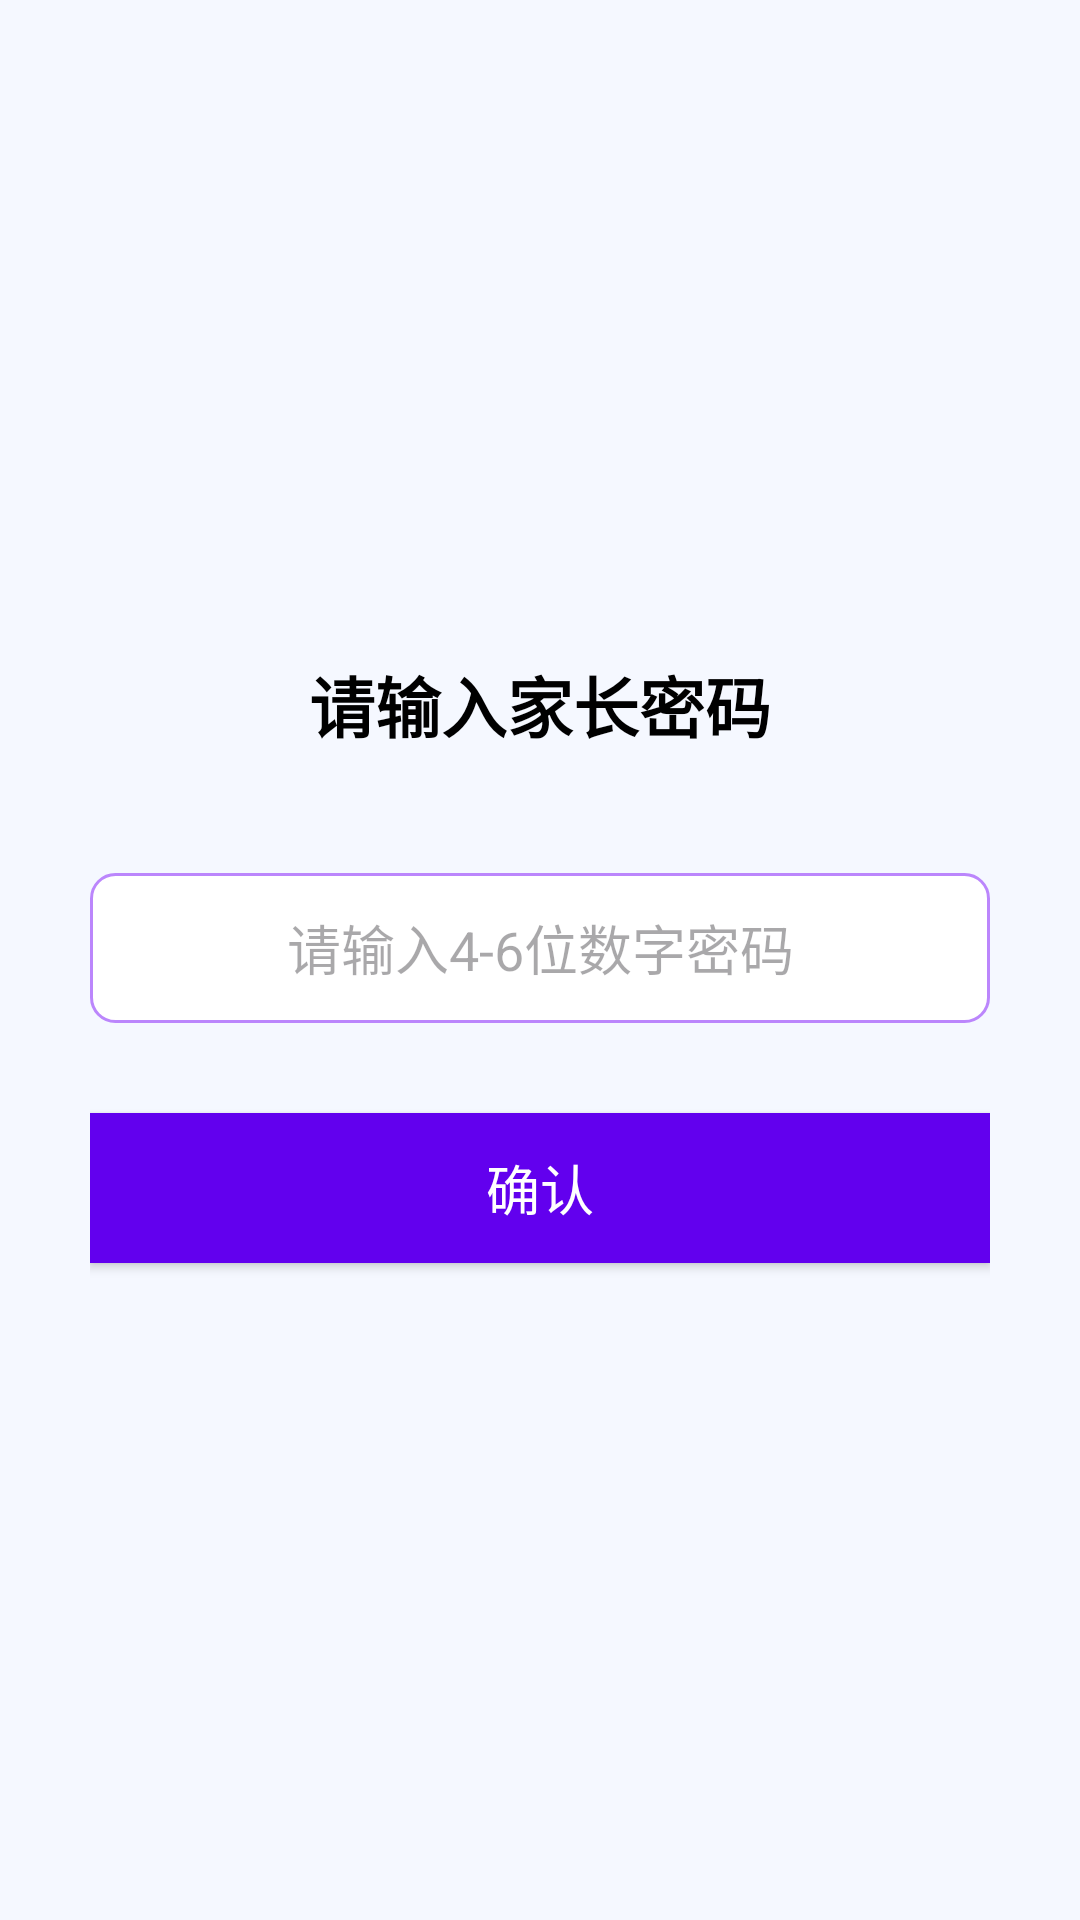

Reconstruct the res/layout file that produces this screen, plus the resources it refers to.
<!-- AndroidManifest.xml: application theme Theme.KidStudyLauncher -->
<!-- res/layout/activity_password_verify.xml -->
<?xml version="1.0" encoding="utf-8"?>
<LinearLayout xmlns:android="http://schemas.android.com/apk/res/android"
    android:layout_width="match_parent"
    android:layout_height="match_parent"
    android:background="@color/kid_bg"
    android:gravity="center"
    android:orientation="vertical"
    android:padding="30dp">

    
    <TextView
        android:layout_width="wrap_content"
        android:layout_height="wrap_content"
        android:text="@string/title_password_verify"
        android:textColor="@color/black"
        android:textSize="22sp"
        android:textStyle="bold"
        android:layout_marginBottom="40dp"/>

    
    <EditText
        android:id="@+id/et_password"
        android:layout_width="match_parent"
        android:layout_height="50dp"
        android:background="@drawable/shape_edittext"
        android:hint="@string/hint_password"
        android:inputType="numberPassword"
        android:maxLength="6"
        android:minEms="4"
        android:gravity="center"
        android:textSize="18sp"
        android:padding="10dp"/>

    
    <Button
        android:id="@+id/btn_confirm"
        android:layout_width="match_parent"
        android:layout_height="50dp"
        android:layout_marginTop="30dp"
        android:background="@color/purple_500"
        android:text="确认"
        android:textColor="@color/white"
        android:textSize="18sp"/>

</LinearLayout>
<!-- resources referenced by this layout -->
<resources>
  <color name="black">#FF000000</color>
  <color name="kid_bg">#FFF5F8FF</color>
  <color name="purple_500">#FF6200EE</color>
  <color name="white">#FFFFFFFF</color>
  <!-- drawable shape_edittext (drawable) -->
  <?xml version="1.0" encoding="utf-8"?>
  <shape xmlns:android="http://schemas.android.com/apk/res/android"
      android:shape="rectangle">
      <solid android:color="@color/white"/>
      <corners android:radius="8dp"/>
      <stroke
          android:width="1dp"
          android:color="@color/purple_200"/>
  </shape>
  <string name="hint_password">请输入4-6位数字密码</string>
  <string name="title_password_verify">请输入家长密码</string>
  <style name="Theme.KidStudyLauncher" parent="Theme.Material3.DayNight">
          
          <item name="colorPrimary">@color/purple_500</item>
          <item name="colorPrimaryVariant">@color/purple_700</item>
          <item name="colorOnPrimary">@color/white</item>
          
          <item name="colorSecondary">@color/teal_200</item>
          <item name="colorSecondaryVariant">@color/teal_700</item>
          <item name="colorOnSecondary">@color/black</item>
          
          <item name="android:statusBarColor">?attr/colorPrimaryVariant</item>
      </style>
  <color name="purple_200">#FFBB86FC</color>
  <color name="purple_700">#FF3700B3</color>
  <color name="teal_200">#FF03DAC5</color>
  <color name="teal_700">#FF018786</color>
</resources>
